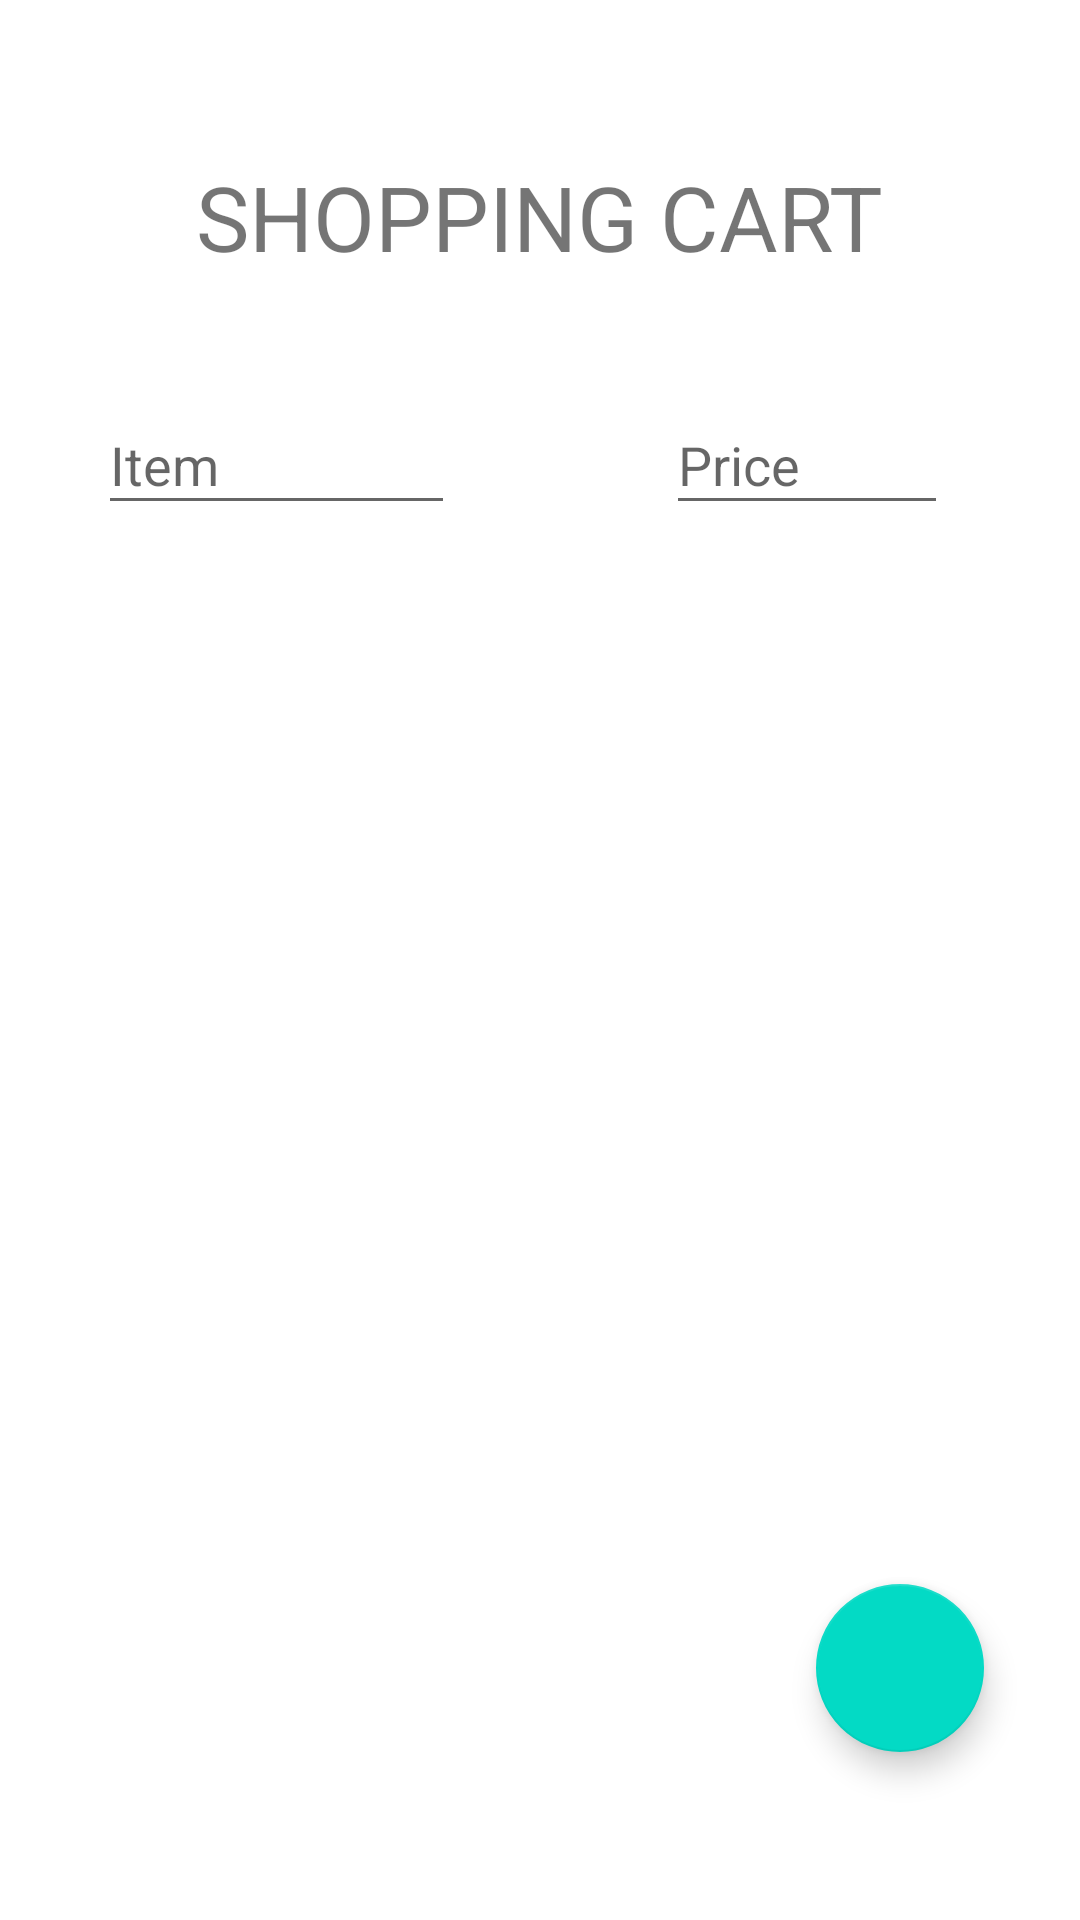

Reconstruct the res/layout file that produces this screen, plus the resources it refers to.
<!-- AndroidManifest.xml: application theme Theme.ShoppingAppDemo -->
<!-- res/layout/fragment_add.xml -->
<?xml version="1.0" encoding="utf-8"?>
<androidx.constraintlayout.widget.ConstraintLayout xmlns:android="http://schemas.android.com/apk/res/android"
    xmlns:app="http://schemas.android.com/apk/res-auto"
    xmlns:tools="http://schemas.android.com/tools"
    android:layout_width="match_parent"
    android:layout_height="match_parent"

    tools:context=".AddFragment">

    <EditText
        android:id="@+id/addPrice_et"
        android:layout_width="94dp"
        android:layout_height="43dp"
        android:layout_marginTop="132dp"
        android:layout_marginEnd="44dp"
        android:ems="10"
        android:hint="Price"
        android:inputType="textPersonName"
        app:layout_constraintEnd_toEndOf="parent"
        app:layout_constraintTop_toTopOf="parent" />

    <EditText
        android:id="@+id/addItem_et"
        android:layout_width="119dp"
        android:layout_height="43dp"
        android:layout_marginTop="132dp"
        android:ems="10"
        android:hint="Item"
        android:inputType="textPersonName"
        app:layout_constraintEnd_toStartOf="@+id/addPrice_et"
        app:layout_constraintHorizontal_bias="0.318"
        app:layout_constraintStart_toStartOf="parent"
        app:layout_constraintTop_toTopOf="parent" />

    <com.google.android.material.floatingactionbutton.FloatingActionButton
        android:id="@+id/addToCart"
        android:layout_width="wrap_content"
        android:layout_height="wrap_content"
        android:layout_marginEnd="32dp"
        android:layout_marginBottom="56dp"
        android:clickable="true"
        android:src="@drawable/ic_add_cart"
        app:layout_constraintBottom_toBottomOf="parent"
        app:layout_constraintEnd_toEndOf="parent" />

    <TextView
        android:id="@+id/textView"
        android:layout_width="wrap_content"
        android:layout_height="wrap_content"
        android:layout_marginTop="52dp"
        android:text="SHOPPING CART"
        android:textAlignment="center"
        android:textSize="30sp"
        app:layout_constraintEnd_toEndOf="parent"
        app:layout_constraintHorizontal_bias="0.497"
        app:layout_constraintStart_toStartOf="parent"
        app:layout_constraintTop_toTopOf="parent" />
</androidx.constraintlayout.widget.ConstraintLayout>
<!-- resources referenced by this layout -->
<resources>
  <style name="Theme.ShoppingAppDemo" parent="Theme.MaterialComponents.DayNight.DarkActionBar">
          
          <item name="colorPrimary">@color/purple_500</item>
          <item name="colorPrimaryVariant">@color/purple_700</item>
          <item name="colorOnPrimary">@color/white</item>
          
          <item name="colorSecondary">@color/teal_200</item>
          <item name="colorSecondaryVariant">@color/teal_700</item>
          <item name="colorOnSecondary">@color/black</item>
          
          <item name="android:statusBarColor" tools:targetApi="l">?attr/colorPrimaryVariant</item>
          
      </style>
  <!-- not gathered from this repository: default colours our renderer supplied (Android Studio template values) -->
  <color name="purple_500">#FF6200EE</color>
  <color name="purple_700">#FF3700B3</color>
  <color name="teal_200">#FF03DAC5</color>
  <color name="teal_700">#FF018786</color>
  <color name="black">#FF000000</color>
  <color name="white">#FFFFFFFF</color>
</resources>
